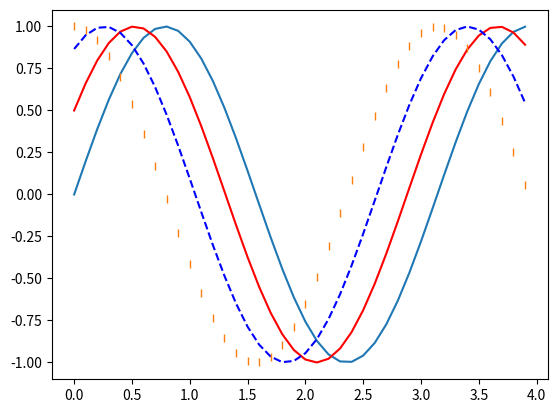

Reproduce this figure in Python.
import numpy as np 
import matplotlib.pyplot as plt

"""
    1. Membuat data
    2. Membuat plot
    3. menampilkan plot

"""

#1. membuat data(sin(swt + theta)
#camel case
def sinusGenerrator(amplitudo, frekuensi, tAkhir, theta):
    t=np.arange(0,tAkhir,0.1)
    y=amplitudo*np.sin(2*frekuensi*t +np.deg2rad(theta))
    return t,y
#2. Membuat plot

t1,y1 =sinusGenerrator(1,1,4,0)
plt.plot(t1,y1)

t2,y2 =sinusGenerrator(1,1,4,30)
plt.plot(t2,y2, "r")

t3,y3 =sinusGenerrator(1,1,4,60)
plt.plot(t3,y3, "b--")

t4,y4 =sinusGenerrator(1,1,4,90)
plt.plot(t4,y4, "|")

#3. Menmpilkan plot
plt.show()

# "."	point
# ","	pixel
# "o"	circle
# "v"	triangle_down
# "^"	triangle_up
# "<"	triangle_left
# ">"	triangle_right
# "1"	tri_down
# "2"	tri_up
# "3"	tri_left
# "4"	tri_right
# "8"	octagon
# "s"	square
# "p"	pentagon
# "P"	plus (filled)
# "*"	star
# "h"	hexagon1
# "H"	hexagon2
# "+"	plus
# "x"	x
# "X"	x (filled)
# "D"	diamond
# "d"	thin_diamond
# "|"	vline
# "_"	hline
